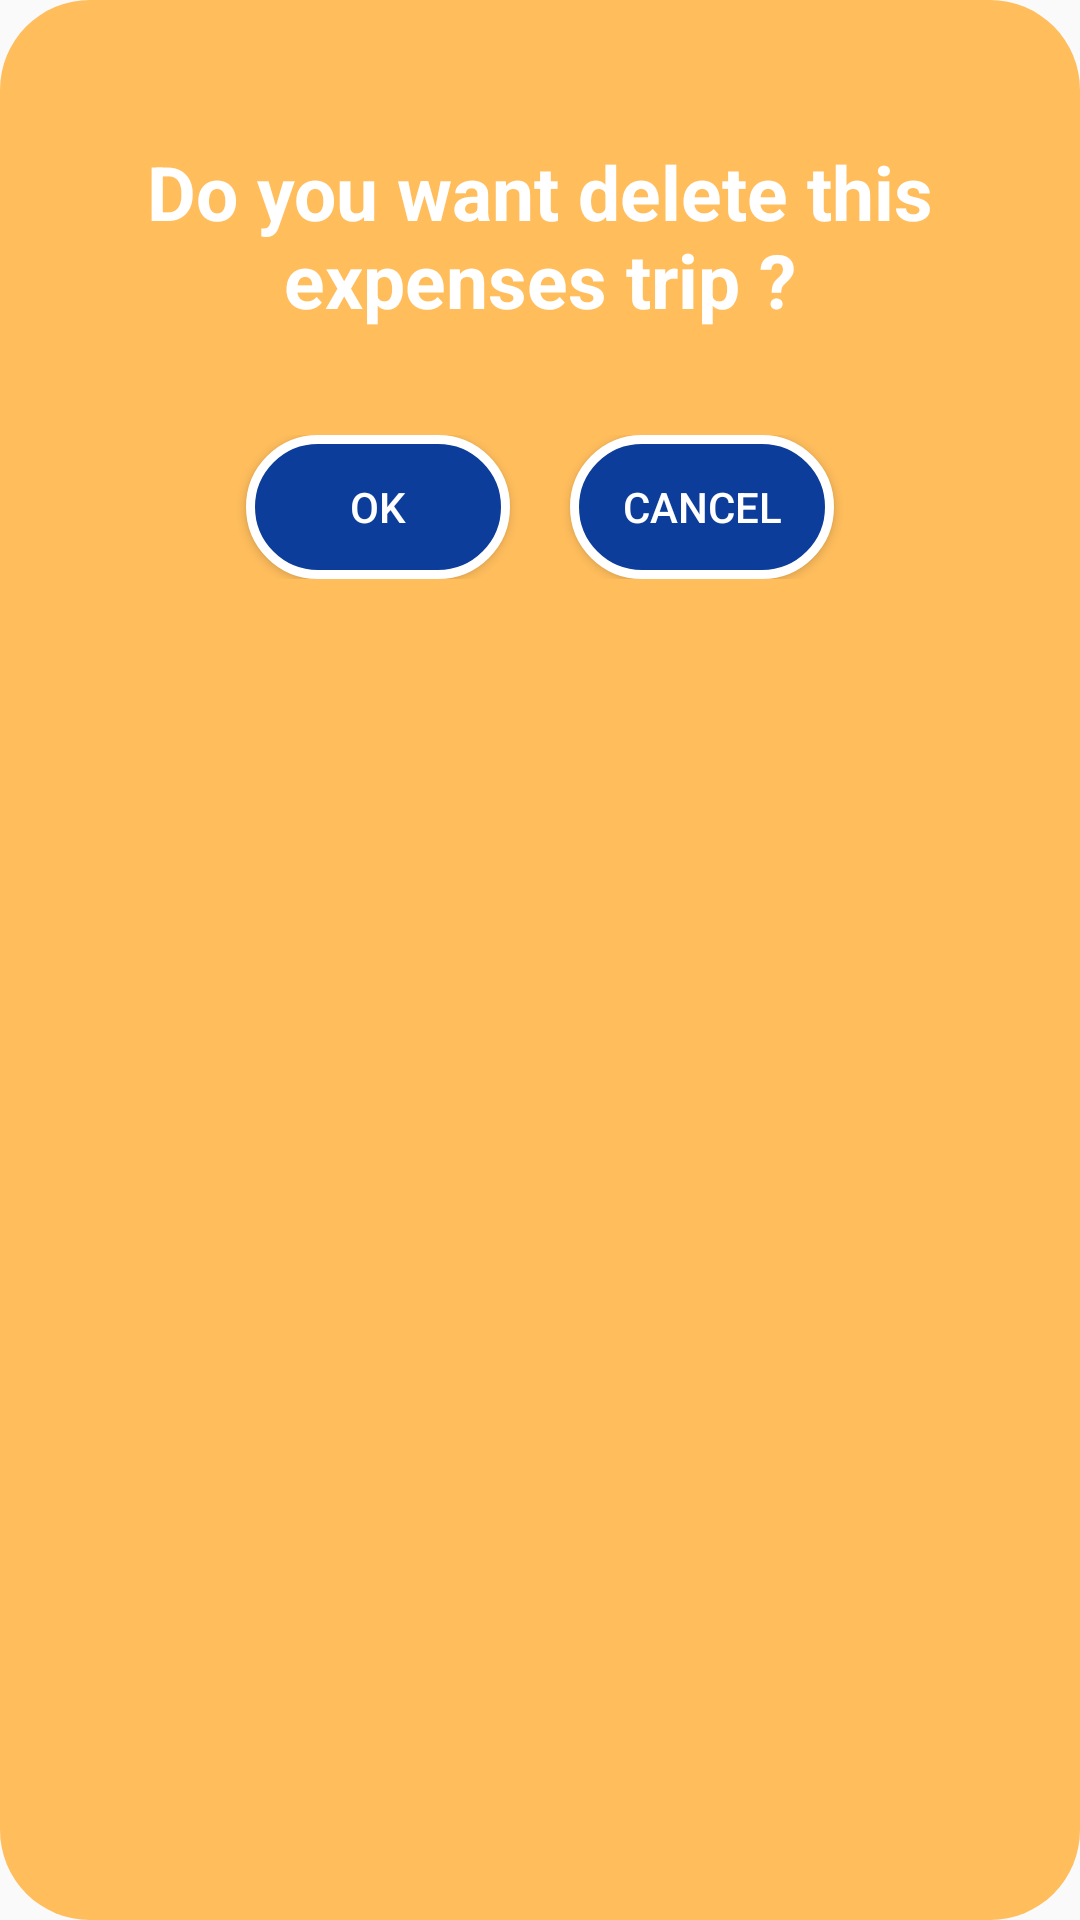

Here is an Android app screen rendered from its layout file. Give the layout XML and the strings, colors and styles it references.
<!-- AndroidManifest.xml: application theme Theme.SkiingApp_TopUp -->
<!-- res/layout/dialogdeletetripexpenses.xml -->
<?xml version="1.0" encoding="utf-8"?>
<LinearLayout xmlns:android="http://schemas.android.com/apk/res/android"
    android:layout_width="350dp"
    android:layout_height="250dp"
    android:background="@drawable/shape"
    android:orientation="vertical">
    <TextView
        android:layout_width="wrap_content"
        android:layout_height="wrap_content"
        android:layout_marginTop="17dp"
        android:gravity="center"
        android:paddingTop="20dp"
        android:text="Do you want delete this expenses trip ?"
        android:textColor="@color/white"
        android:textSize="25sp"
        android:textStyle="bold"></TextView>

    <LinearLayout
        android:layout_width="match_parent"
        android:layout_height="wrap_content"
        android:layout_marginTop="35dp"
        android:gravity="center"
        android:orientation="horizontal">

        <Button
            android:id="@+id/buttonYesDeleteTripExpenses"
            android:layout_width="wrap_content"
            android:layout_height="wrap_content"
            android:layout_marginEnd="10dp"
            android:background="@drawable/background_button"
            android:text="Ok"
            android:textColor="@color/white"></Button>

        <Button
            android:id="@+id/buttonNoDeleteTripExpenses"
            android:layout_width="wrap_content"
            android:layout_height="wrap_content"
            android:layout_marginStart="10dp"
            android:background="@drawable/background_button"
            android:text="Cancel"
            android:textColor="@color/white"></Button>
    </LinearLayout>
</LinearLayout>
<!-- resources referenced by this layout -->
<resources>
  <color name="white">#fff</color>
  <!-- drawable background_button (drawable) -->
  <?xml version="1.0" encoding="utf-8"?>
  <selector xmlns:android="http://schemas.android.com/apk/res/android">
  <item android:state_pressed="false">
      <shape>
          <solid android:color="#0C3D9B"></solid>
  
          <stroke android:width="3dp"
                  android:color="@color/white"></stroke>
  
          <corners android:radius="35dp"></corners>
      </shape>
  </item>
  </selector>
  <!-- drawable shape (drawable) -->
  <?xml version="1.0" encoding="utf-8"?>
  <shape xmlns:android="http://schemas.android.com/apk/res/android">
      <solid
          android:color="#FFBD5C"/>
      <corners
          android:radius="30dp" />
      <padding
          android:left="10dp"
          android:top="10dp"
          android:right="10dp"
          android:bottom="10dp" />
  </shape>
  <style name="Theme.SkiingApp_TopUp" parent="Theme.MaterialComponents.DayNight.NoActionBar.Bridge">
          
          <item name="colorPrimary">#0C3D9B</item>
          <item name="colorPrimaryVariant">#333</item>
          <item name="colorOnPrimary">@color/white</item>
          
          <item name="colorSecondary">@color/teal_200</item>
          <item name="colorSecondaryVariant">@color/teal_700</item>
          <item name="colorOnSecondary">@color/black</item>
          
          <item name="android:statusBarColor" tools:targetApi="l">?attr/colorPrimaryVariant</item>
          
      </style>
  <color name="teal_200">#FF03DAC5</color>
  <color name="teal_700">#FF018786</color>
  <color name="black">#000000</color>
</resources>
